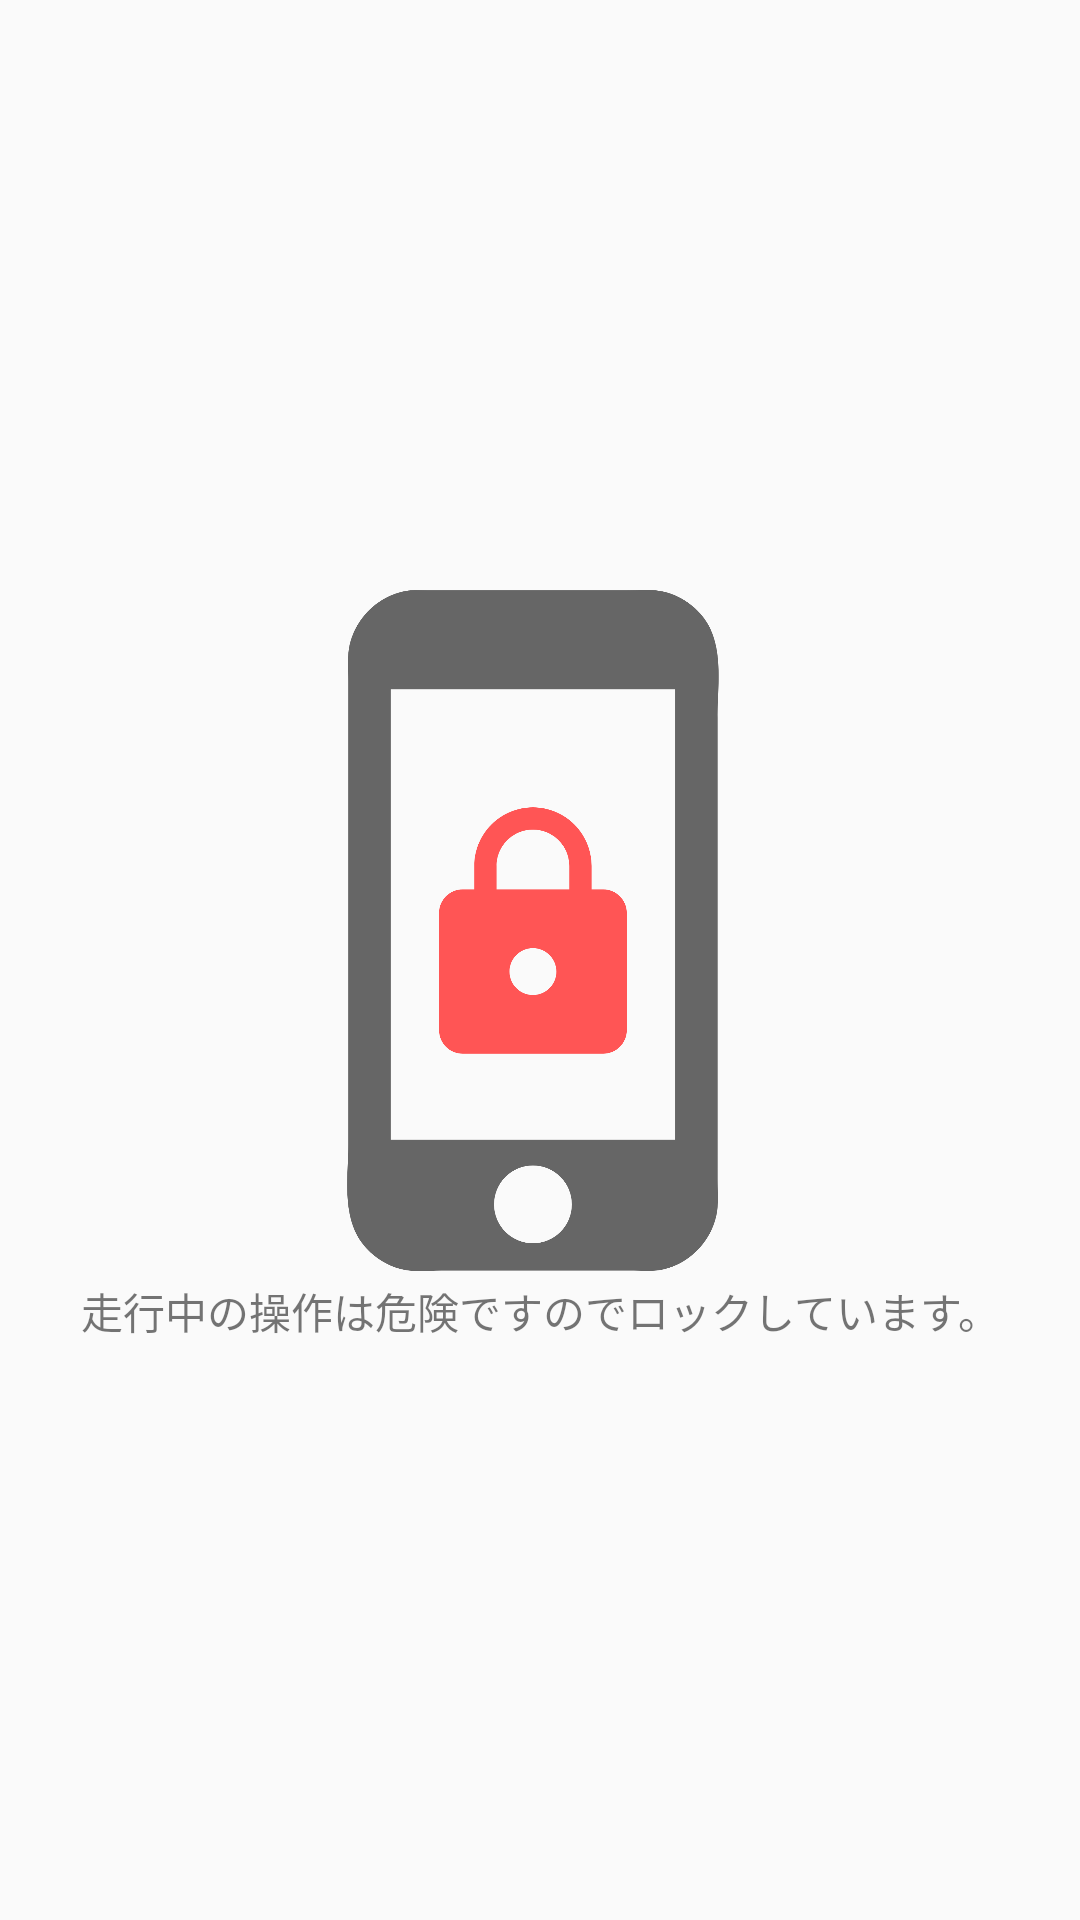

This screen was rendered from an Android layout file. Write that file and the resources it references.
<!-- AndroidManifest.xml: activity theme LockScreenTheme -->
<!-- res/layout/activity_lock_screen.xml -->
<?xml version="1.0" encoding="utf-8"?>
<LinearLayout xmlns:android="http://schemas.android.com/apk/res/android"
    xmlns:app="http://schemas.android.com/apk/res-auto"
    xmlns:tools="http://schemas.android.com/tools"
    android:layout_width="match_parent"
    android:layout_height="match_parent"
    android:gravity="center"
    android:orientation="vertical">


    <ImageView
        android:id="@+id/lockscreen"
        android:layout_width="wrap_content"
        android:layout_height="234dp"
        android:layout_gravity="center"
        android:adjustViewBounds="true"
        android:contentDescription="@string/lockscreen_img_description"
        android:scaleType="centerCrop"
        android:src="@drawable/ic_lock"
        app:srcCompat="@drawable/ic_lock" />

    <TextView
        android:id="@+id/lockmessage"
        android:layout_width="match_parent"
        android:layout_height="wrap_content"
        android:gravity="center"
        android:text="@string/lockscreen_textview" />
</LinearLayout>
<!-- resources referenced by this layout -->
<resources>
  <!-- drawable ic_lock: vector/xml drawable (drawable-v24, 2310 chars, omitted) -->
  <string name="lockscreen_img_description">LockScreenImage</string>
  <string name="lockscreen_textview">走行中の操作は危険ですのでロックしています。</string>
  <style name="LockScreenTheme" parent="Theme.AppCompat.Light">
          <item name="windowNoTitle">true</item>
          <item name="windowActionBar">false</item>
          <item name="android:windowFullscreen">true</item>
          <item name="android:windowContentOverlay">@null</item>
      </style>
</resources>
